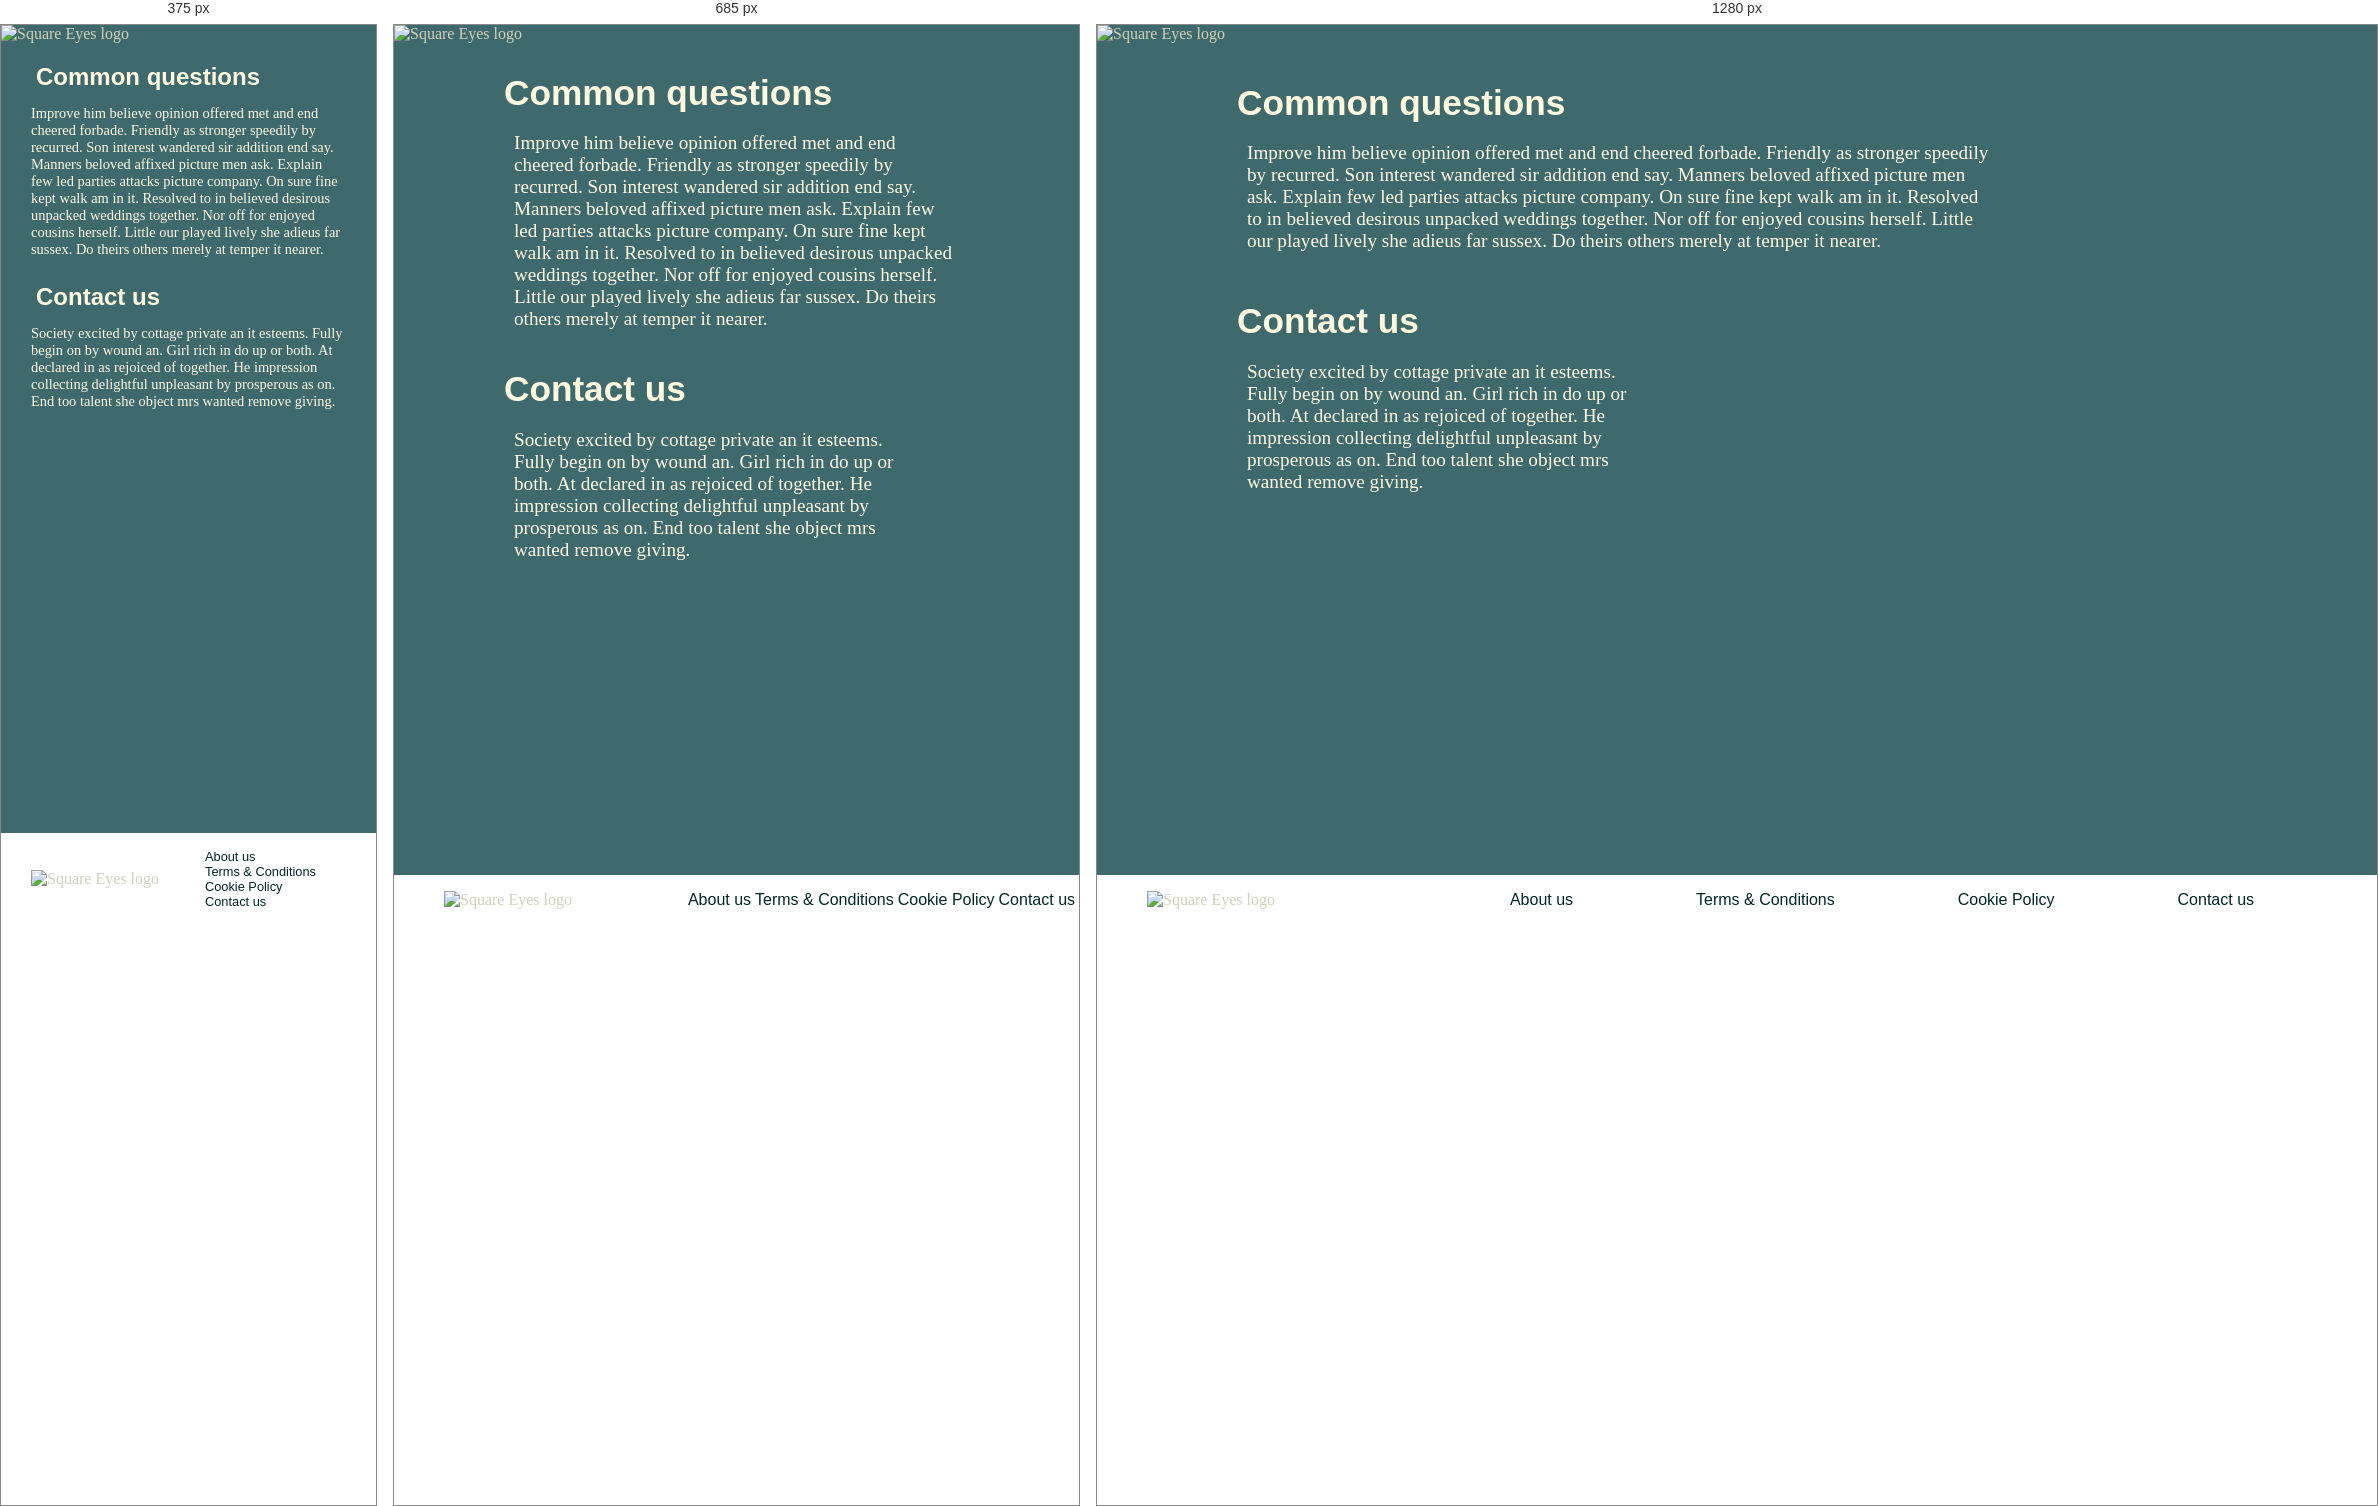
Rendered at 375 px, 685 px and 1280 px, left to right.

<!-- file: contact.html -->
<!DOCTYPE html>
<html lang="en">
<head>
  <meta charset="UTF-8">
  <meta http-equiv="X-UA-Compatible" content="IE=edge">
  <meta name="viewport" content="width=device-width, initial-scale=1.0">
  <title>Square Eyes | Contact us</title>
  <link rel="preconnect" href="https://fonts.googleapis.com">
  <link rel="preconnect" href="https://fonts.gstatic.com" crossorigin>
  <link href="https://fonts.googleapis.com/css2?family=Outfit&display=swap" rel="stylesheet"> 
  <link rel="preconnect" href="https://fonts.googleapis.com">
  <link rel="preconnect" href="https://fonts.gstatic.com" crossorigin>
  <link href="https://fonts.googleapis.com/css2?family=Fraunces:opsz@9..144&display=swap" rel="stylesheet">
  <script src="https://kit.fontawesome.com/d2a33a8755.js" crossorigin="anonymous"></script>
  <link href="/css/footer.css" rel="stylesheet" />
  <!-- Hotjar Tracking Code for my site-->
  <script>
    (function(h,o,t,j,a,r){
        h.hj=h.hj||function(){(h.hj.q=h.hj.q||[]).push(arguments)};
        h._hjSettings={hjid:3405402,hjsv:6};
        a=o.getElementsByTagName('head')[0];
        r=o.createElement('script');r.async=1;
        r.src=t+h._hjSettings.hjid+j+h._hjSettings.hjsv;
        a.appendChild(r);
    })(window,document,'https://static.hotjar.com/c/hotjar-','.js?sv=');
  </script>
</head>
<body>
    <header>
      <div class="logo">
        <a href="/index.html" class="colour"><img src="../images/SquareEyes.jpg" alt="Square Eyes logo" class="logo"/></a>
    </div>
    </header>
    <main>
        <h1>Common questions</h1>
        <p>Improve him believe opinion offered met and end cheered forbade. Friendly as stronger speedily by recurred. Son interest wandered sir addition end say. Manners beloved affixed picture men ask. Explain few led parties attacks picture company. On sure fine kept walk am in it. Resolved to in believed desirous unpacked weddings together. Nor off for enjoyed cousins herself. Little our played lively she adieus far sussex. Do theirs others merely at temper it nearer.</p>
        <h2>Contact us</h2>
        <p class="contact">Society excited by cottage private an it esteems. Fully begin on by wound an. Girl rich in do up or both. At declared in as rejoiced of together. He impression collecting delightful unpleasant by prosperous as on. End too talent she object mrs wanted remove giving. </p>
    </main>
    <footer>
      <div>
        <a href="/index.html" class="colour"><img src="../images/SquareEyes.jpg" alt="Square Eyes logo" class="logo__footer"/></a>
      </div>
      <nav class="menu__footer">
        <ul>
          <li><a href="/about-us.html" class="colour__footer">About us</a></li>
          <li><a href="/privacy/terms-conditions.html" class="colour__footer">Terms & Conditions</a></li>
          <li><a href="/privacy/cookie-policy.html" class="colour__footer">Cookie Policy</a></li>
          <li><a href="/contact.html" class="colour__footer">Contact us</a></li>
      </nav>
    </footer>
</body>
</html>

/* @media block from footer.css */
@media (max-width:950px) {
    h1,
    h2 {
        padding: 20px 0px 0px 100px;
    }

    p {
        padding: 0px 120px;
    }
}

/* @media block from footer.css */
@media (max-width:420px) {
    h1,
    h2 {
        padding: 10px 0px 0px 25px;
    }

    p {
        padding: 0px 30px;
    }

    .logo__footer {
        width: 130px;
        padding: 0px 30px;
    }

    footer {
        display: flex;
        gap: 1rem;
        grid-row-start: 1;
    }
    
    .menu__footer ul {
        display: grid;
        gap: 0rem;
        padding: 0px;
    }
}

/* @media block from structure.css */
@media (max-width:800px) {
    header, 
    footer {
        filter: none;
    }

    .user-menu {
        right: 55px;
    }
}

/* @media block from structure.css */
@media (max-width:430px) {
    .user-menu {
        background: var(--background);
    }

    .user-menu__nav {
        background: var(--background);
    }
}